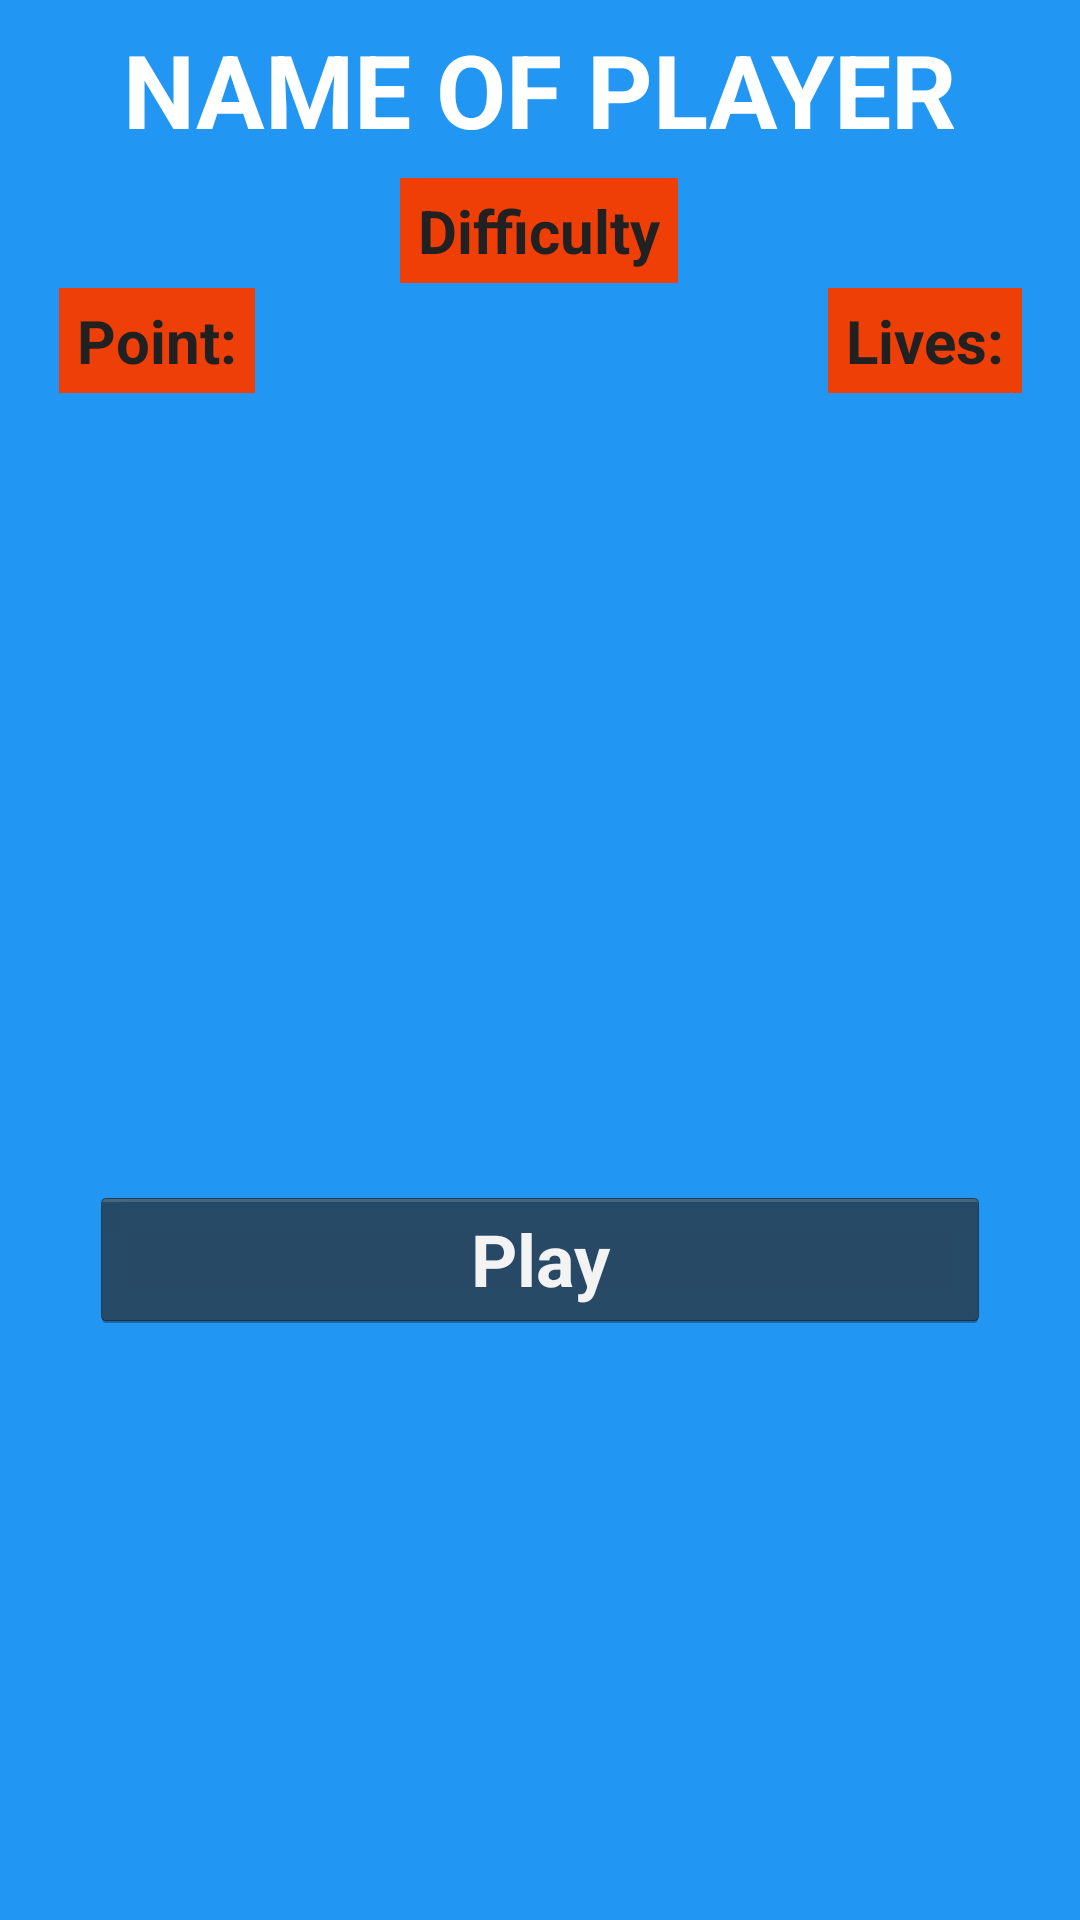

Android layout source for this screen:
<!-- AndroidManifest.xml: application theme Theme.Sprint2 -->
<!-- res/layout/game_screen.xml -->
<?xml version="1.0" encoding="utf-8"?>

<androidx.constraintlayout.widget.ConstraintLayout xmlns:android="http://schemas.android.com/apk/res/android"
    xmlns:app="http://schemas.android.com/apk/res-auto"
    xmlns:tools="http://schemas.android.com/tools"
    android:id="@+id/Parent"
    android:layout_width="match_parent"
    android:layout_height="match_parent"
    android:background="#2196F3"
    tools:context=".GameScreen">

    <ImageView
        android:id="@+id/gameMap"
        android:layout_width="409dp"
        android:layout_height="493dp"
        android:contentDescription="@string/gameMap"
        android:scaleType="centerCrop"
        android:src="@drawable/game_map"
        app:layout_constraintBottom_toBottomOf="parent"
        app:layout_constraintEnd_toEndOf="parent"
        app:layout_constraintHorizontal_bias="0.571"
        app:layout_constraintStart_toStartOf="parent"
        app:layout_constraintTop_toTopOf="parent"
        app:layout_constraintVertical_bias="1.0" />

    <TextView
        android:id="@+id/playerName"
        android:layout_width="wrap_content"
        android:layout_height="wrap_content"
        android:layout_marginStart="67dp"
        android:layout_marginTop="7dp"
        android:layout_marginEnd="67dp"
        android:layout_marginBottom="7dp"
        android:text="@string/playerName"
        android:textAllCaps="true"
        android:textAppearance="@style/TextAppearance.AppCompat.Display1"
        android:textColor="#FFFFFF"
        android:textSize="34sp"
        android:textStyle="bold"
        app:layout_constraintBottom_toTopOf="@+id/Difficulty"
        app:layout_constraintEnd_toEndOf="parent"
        app:layout_constraintStart_toStartOf="parent"
        app:layout_constraintTop_toTopOf="parent" />

    <ImageView
        android:id="@+id/sprite"
        android:layout_width="152dp"
        android:layout_height="198dp"
        android:layout_marginTop="12dp"
        android:contentDescription="@string/sprite"
        android:src="@drawable/chicken"
        app:layout_constraintEnd_toStartOf="@+id/startingLives"
        app:layout_constraintHorizontal_bias="0.5"
        app:layout_constraintStart_toEndOf="@+id/startingPoint"
        app:layout_constraintTop_toBottomOf="@+id/Difficulty"
        tools:ignore="ImageContrastCheck" />

    <Button
        android:id="@+id/playButton"
        style="@android:style/Widget.Holo.Button"
        android:layout_width="wrap_content"
        android:layout_height="wrap_content"
        android:width="300dp"
        android:shadowColor="#0B0000"
        android:text="@string/playButton"
        android:textDirection="firstStrong"
        android:textSize="24sp"
        android:textStyle="bold"
        app:layout_constraintBottom_toBottomOf="parent"
        app:layout_constraintEnd_toEndOf="parent"
        app:layout_constraintStart_toStartOf="parent"
        app:layout_constraintTop_toTopOf="parent"
        app:layout_constraintVertical_bias="0.668"
        app:strokeColor="#F44336" />

    <TextView
        android:id="@+id/startingLives"
        android:layout_width="wrap_content"
        android:layout_height="wrap_content"
        android:layout_marginTop="141dp"
        android:layout_marginBottom="16dp"
        android:background="#EE3F07"
        android:paddingHorizontal="6dp"
        android:paddingVertical="4dp"
        android:text="@string/startingLives"
        android:textColor="#212121"
        android:textSize="20sp"
        android:textStyle="bold"
        app:layout_constraintBottom_toTopOf="@+id/gameMap"
        app:layout_constraintEnd_toEndOf="parent"
        app:layout_constraintHorizontal_bias="0.5"
        app:layout_constraintStart_toEndOf="@+id/sprite"
        app:layout_constraintTop_toBottomOf="@+id/playerName"
        app:layout_constraintVertical_bias="1.0" />

    <TextView
        android:id="@+id/startingPoint"
        android:layout_width="wrap_content"
        android:layout_height="wrap_content"
        android:layout_marginBottom="16dp"
        android:background="#ED3F07"
        android:paddingHorizontal="6dp"
        android:paddingVertical="4dp"
        android:text="@string/startingPoint"
        android:textColor="#212121"
        android:textSize="20sp"
        android:textStyle="bold"
        app:layout_constraintBottom_toTopOf="@+id/gameMap"
        app:layout_constraintEnd_toStartOf="@+id/sprite"
        app:layout_constraintHorizontal_bias="0.5"
        app:layout_constraintStart_toStartOf="parent" />

    <TextView
        android:id="@+id/Difficulty"
        android:layout_width="wrap_content"
        android:layout_height="wrap_content"
        android:layout_marginStart="164dp"
        android:layout_marginEnd="165dp"
        android:background="#EF3F07"
        android:paddingHorizontal="6dp"
        android:paddingVertical="4dp"
        android:text="@string/difficulty"
        android:textColor="#212121"
        android:textSize="20sp"
        android:textStyle="bold"
        app:layout_constraintBottom_toTopOf="@+id/sprite"
        app:layout_constraintEnd_toEndOf="parent"
        app:layout_constraintHorizontal_bias="0.5"
        app:layout_constraintStart_toStartOf="parent"
        app:layout_constraintTop_toBottomOf="@+id/playerName" />

</androidx.constraintlayout.widget.ConstraintLayout>
<!-- resources referenced by this layout -->
<resources>
  <string name="difficulty">Difficulty</string>
  <string name="gameMap">Image of game map</string>
  <string name="playButton">Play</string>
  <string name="playerName">Name of player</string>
  <string name="sprite">Player avatar</string>
  <string name="startingLives">Lives:   </string>
  <string name="startingPoint">Point:   </string>
  <style name="Theme.Sprint2" parent="Theme.MaterialComponents.DayNight.DarkActionBar">
          
          <item name="colorPrimary">@color/purple_500</item>
          <item name="colorPrimaryVariant">@color/purple_700</item>
          <item name="colorOnPrimary">@color/white</item>
          
          <item name="colorSecondary">@color/teal_200</item>
          <item name="colorSecondaryVariant">@color/teal_700</item>
          <item name="colorOnSecondary">@color/black</item>
          
          <item name="android:statusBarColor">?attr/colorPrimaryVariant</item>
          
      </style>
  <!-- not gathered from this repository: default colours our renderer supplied (Android Studio template values) -->
  <color name="purple_500">#FF6200EE</color>
  <color name="purple_700">#FF3700B3</color>
  <color name="teal_200">#FF03DAC5</color>
  <color name="teal_700">#FF018786</color>
  <color name="black">#FF000000</color>
  <color name="white">#FFFFFFFF</color>
</resources>
